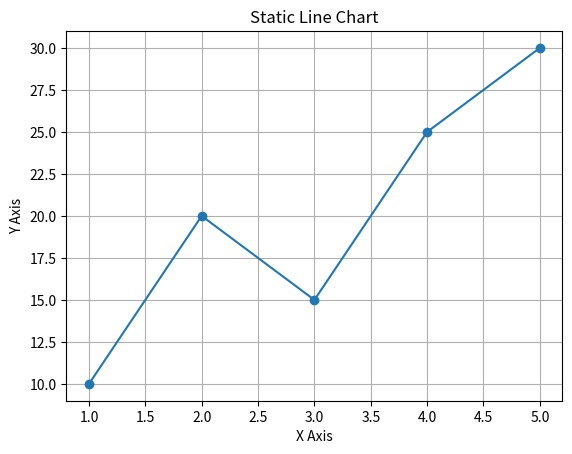

Reproduce this figure in Python.
import matplotlib.pyplot as plt


x = [1, 2, 3, 4, 5]
y = [10, 20, 15, 25, 30]


plt.plot(x, y, marker='o')


plt.title("Static Line Chart")
plt.xlabel("X Axis")
plt.ylabel("Y Axis")

plt.grid(True)
plt.show()